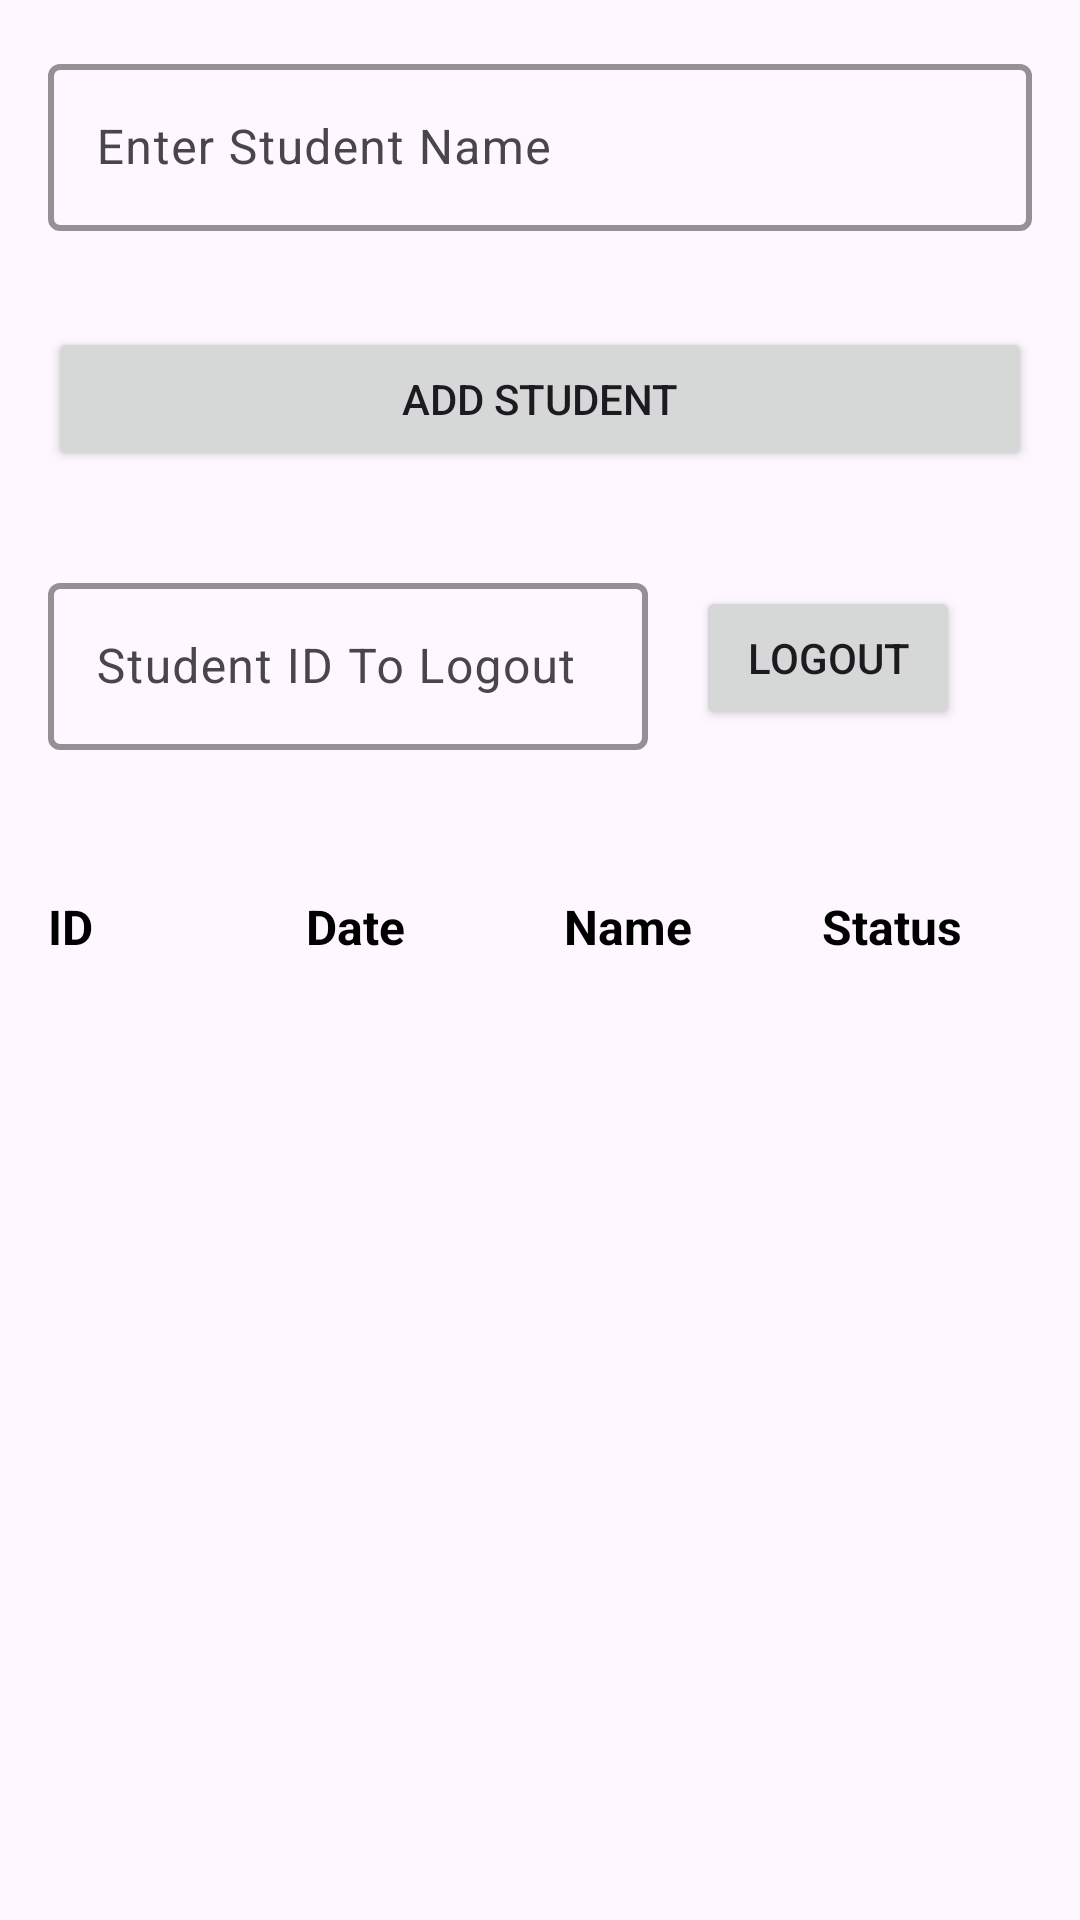

Here is an Android app screen rendered from its layout file. Give the layout XML and the strings, colors and styles it references.
<!-- AndroidManifest.xml: application theme Theme.Aust_fp_mci -->
<!-- res/layout/activity_main.xml -->
<?xml version="1.0" encoding="utf-8"?>
<LinearLayout xmlns:android="http://schemas.android.com/apk/res/android"
    xmlns:app="http://schemas.android.com/apk/res-auto"
    xmlns:tools="http://schemas.android.com/tools"
    android:id="@+id/main"
    android:layout_width="match_parent"
    android:orientation="vertical"
    android:layout_height="match_parent"
    tools:context=".MainActivity">


    <com.google.android.material.textfield.TextInputLayout
        android:id="@+id/textInputLayoutStudentName"
        android:layout_width="match_parent"
        android:layout_height="wrap_content"
        android:layout_margin="16dp"
        app:boxStrokeColor="@color/purple_200"
        app:boxStrokeWidth="2dp"
        app:endIconMode="clear_text">

        <com.google.android.material.textfield.TextInputEditText
            android:id="@+id/editTextStudentName"
            android:layout_width="match_parent"
            android:layout_height="wrap_content"
            android:hint="Enter Student Name" />
    </com.google.android.material.textfield.TextInputLayout>

    <Button
        android:id="@+id/btnAddStudent"
        android:layout_width="match_parent"
        android:layout_height="wrap_content"
        android:text="Add Student"
        android:layout_margin="16dp"/>

    <LinearLayout
        android:layout_width="wrap_content"
        android:layout_height="wrap_content"
        android:orientation="horizontal"
        >
        <com.google.android.material.textfield.TextInputLayout
            android:id="@+id/textInputLayoutStudentID"
            android:layout_width="200dp"
            android:layout_height="wrap_content"
            android:layout_margin="16dp"
            app:boxStrokeColor="@color/purple_200"
            app:boxStrokeWidth="2dp"
            app:endIconMode="clear_text">

            <com.google.android.material.textfield.TextInputEditText
                android:id="@+id/editTextLogout"
                android:layout_width="match_parent"
                android:layout_height="wrap_content"
                android:hint="Student ID To Logout" />
        </com.google.android.material.textfield.TextInputLayout>
        <Button
            android:id="@+id/btnLogout"
            android:layout_height="wrap_content"
            android:layout_width="wrap_content"
            android:layout_gravity="center_vertical"
            android:text="Logout"/>
    </LinearLayout>


    <TableLayout
        android:id="@+id/headerTableLayout"
        android:layout_width="match_parent"
        android:layout_height="wrap_content"
        android:layout_below="@id/btnAddStudent"
        android:layout_marginTop="16dp"
        android:padding="8dp"
        android:stretchColumns="1">

        <TableRow
            android:layout_width="match_parent"
            android:layout_height="wrap_content">

            <TextView
                android:layout_width="0dp"
                android:layout_height="wrap_content"
                android:layout_weight="1"
                android:padding="8dp"
                android:text="ID"
                android:textColor="@android:color/black"
                android:textSize="16sp"
                android:textStyle="bold" />

            <TextView
                android:layout_width="0dp"
                android:layout_height="wrap_content"
                android:layout_weight="1"
                android:padding="8dp"
                android:text="Date"
                android:textColor="@android:color/black"
                android:textSize="16sp"
                android:textStyle="bold" />

            <TextView
                android:layout_width="0dp"
                android:layout_height="wrap_content"
                android:layout_weight="1"
                android:padding="8dp"
                android:text="Name"
                android:textColor="@android:color/black"
                android:textSize="16sp"
                android:textStyle="bold" />

            <TextView
                android:layout_width="0dp"
                android:layout_height="wrap_content"
                android:layout_weight="1"
                android:padding="8dp"
                android:text="Status"
                android:textColor="@android:color/black"
                android:textSize="16sp"
                android:textStyle="bold" />
        </TableRow>
    </TableLayout>

    <ListView
        android:id="@+id/listViewStudents"
        android:layout_width="match_parent"
        android:layout_height="wrap_content"
        android:layout_marginTop="8dp" />
</LinearLayout>
<!-- resources referenced by this layout -->
<resources>
  <style name="Theme.Aust_fp_mci" parent="Base.Theme.Aust_fp_mci" />
  <style name="Base.Theme.Aust_fp_mci" parent="Theme.Material3.DayNight.NoActionBar">
          
          
      </style>
  <!-- not gathered from this repository: default colours our renderer supplied (Android Studio template values) -->
  <color name="purple_200">#FFBB86FC</color>
</resources>
